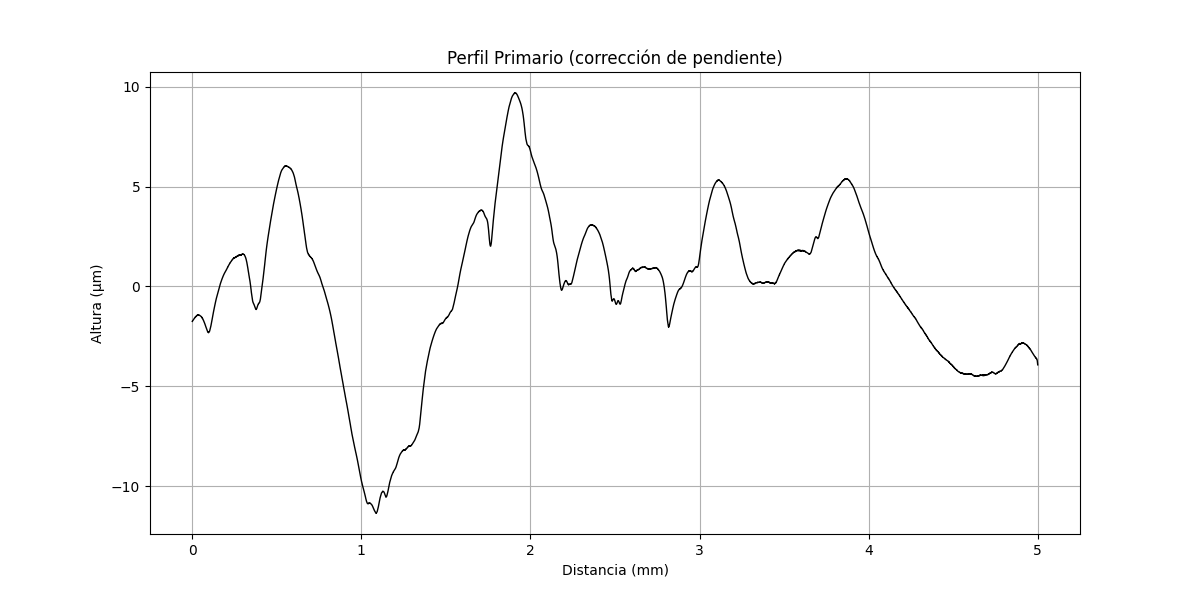

The file beside this chart, header and first rows:
x (mm), altura (µm)
0.000000000, -1.75
0.000213, -1.743
0.0004261, -1.745
0.0006391, -1.742
0.0008522, -1.735
0.001065, -1.736
0.001278, -1.734
0.001491, -1.727
0.001704, -1.724
0.001917, -1.725
0.00213, -1.719
0.002343, -1.716
0.002557, -1.717
0.002769, -1.71
0.002982, -1.708
0.003196, -1.709
0.003409, -1.702
0.003622, -1.699
0.003835, -1.696
0.004048, -1.694
0.004261, -1.691
0.004474, -1.688
0.004687, -1.685
0.0049, -1.683
0.005113, -1.68
0.005326, -1.677
0.005539, -1.674
0.005752, -1.672
0.005965, -1.669
0.006178, -1.666
0.006391, -1.663
0.006604, -1.661
0.006817, -1.658
0.00703, -1.655
0.007243, -1.652
0.007456, -1.649
0.007669, -1.647
0.007882, -1.644
0.008095, -1.645
0.008308, -1.638
0.008521, -1.636
0.008735, -1.633
0.008948, -1.63
0.009161, -1.627
0.009374, -1.625
0.009587, -1.626
0.0098, -1.619
0.01001, -1.616
0.01023, -1.618
0.01044, -1.615
0.01065, -1.612
0.01086, -1.605
0.01108, -1.607
0.01129, -1.604
0.0115, -1.601
0.01172, -1.598
0.01193, -1.595
0.01214, -1.593
0.01236, -1.594
0.01257, -1.591
... 7,877 more rows
